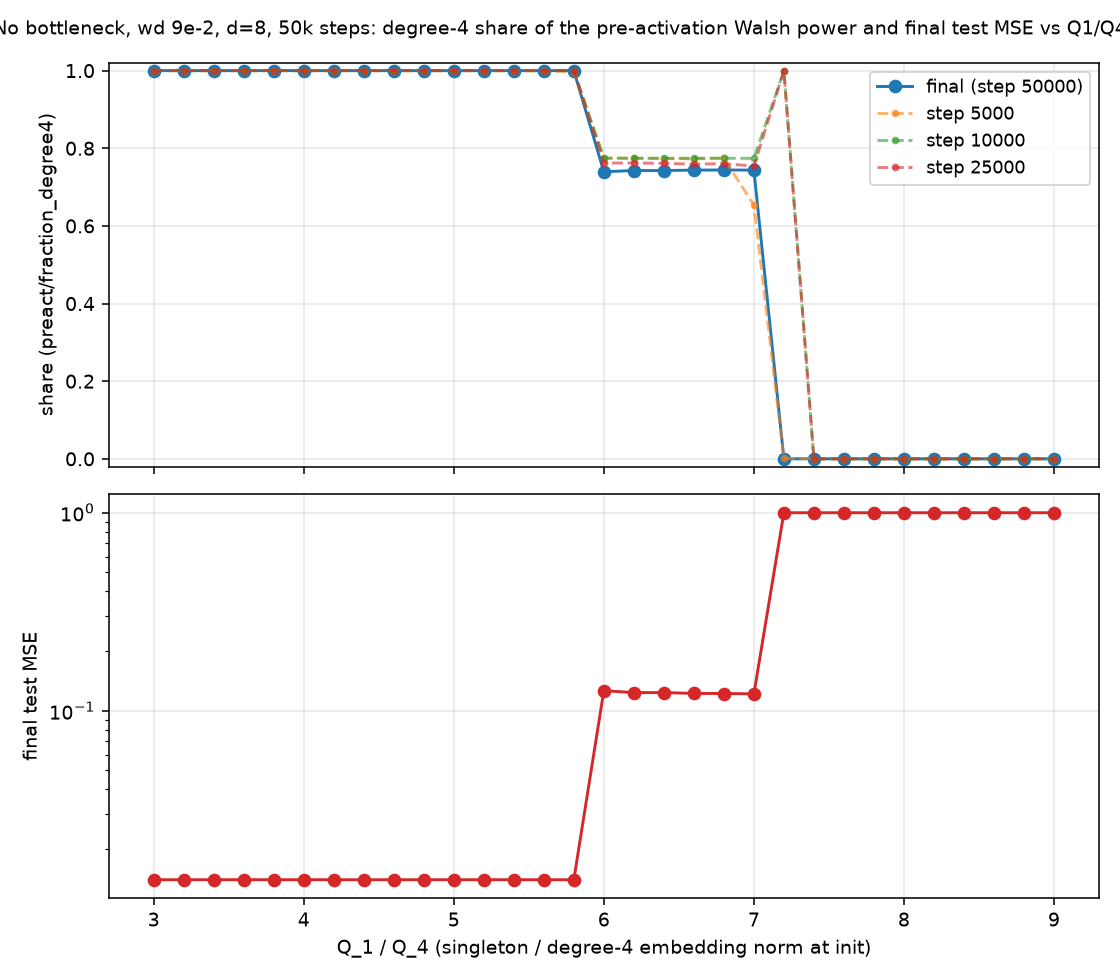

Values plotted in this chart, from the file beside it:
Q, share2_final, test_mse, step, share2_5000, share2_10000, share2_25000
3.0, 1.0, 0.01399, 50000, 1, 1.0, 1.0
3.2, 1.0, 0.01399, 50000, 1, 1.0, 1.0
3.4, 1.0, 0.01399, 50000, 1, 1.0, 1.0
3.6, 1.0, 0.01399, 50000, 1, 1.0, 1.0
3.8, 1.0, 0.01398, 50000, 1, 1.0, 1.0
4.0, 1.0, 0.01399, 50000, 1, 1.0, 1.0
4.2, 1.0, 0.01398, 50000, 1, 1.0, 1.0
4.4, 1.0, 0.01398, 50000, 1, 1.0, 1.0
4.6, 1.0, 0.01398, 50000, 1, 1.0, 1.0
4.8, 1.0, 0.01399, 50000, 1, 1.0, 1.0
5.0, 1.0, 0.01398, 50000, 1, 1.0, 1.0
5.2, 1.0, 0.01399, 50000, 1, 1.0, 1.0
5.4, 1.0, 0.01399, 50000, 0.9999, 1.0, 1.0
5.6, 1.0, 0.01398, 50000, 0.9996, 1.0, 1.0
5.8, 1.0, 0.01398, 50000, 0.9974, 1.0, 1.0
6.0, 0.7395, 0.1262, 50000, 0.7745, 0.7746, 0.762
6.2, 0.7427, 0.1234, 50000, 0.774, 0.7745, 0.7619
6.4, 0.7426, 0.1234, 50000, 0.7735, 0.7744, 0.761
6.6, 0.7437, 0.1222, 50000, 0.7727, 0.7743, 0.7591
6.8, 0.744, 0.1221, 50000, 0.7746, 0.7743, 0.7604
7.0, 0.7437, 0.1215, 50000, 0.6537, 0.774, 0.754
7.2, 0.0, 1.0, 50000, 0.0009043, 0.9994, 1
7.4, 0.0, 1.0, 50000, 4.253070510054908e-05, 2.1552428559667534e-05, 4.085952448752871e-06
7.6, 0.0, 1.0, 50000, 9.87018170760845e-07, 6.983150554036777e-08, 1.4200538462441025e-08
7.8, 0.0, 1.0, 50000, 2.2664713585064875e-06, 2.0881848320912282e-07, 4.6108224738292793e-08
8.0, 0.0, 1.0, 50000, 4.53595909598063e-07, 2.4581531187551254e-08, 5.852353178399418e-09
8.2, 0.0, 1.0, 50000, 2.453841056674148e-07, 1.1386904109381584e-08, 2.9186446863428403e-09
8.4, 0.0, 1.0, 50000, 1.5448033858817986e-07, 6.2368099850073875e-09, 1.7123847656165503e-09
8.6, 0.0, 1.0, 50000, 1.2598753585540977e-07, 4.654587014464745e-09, 1.3621269873219335e-09
8.8, 0.0, 1.0, 50000, 1.1050233235665355e-07, 3.832644906658312e-09, 1.1908860008754021e-09
9.0, 0.0, 1.0, 50000, 5.832175642082949e-08, 1.644261992398019e-09, 5.41051268987056e-10
